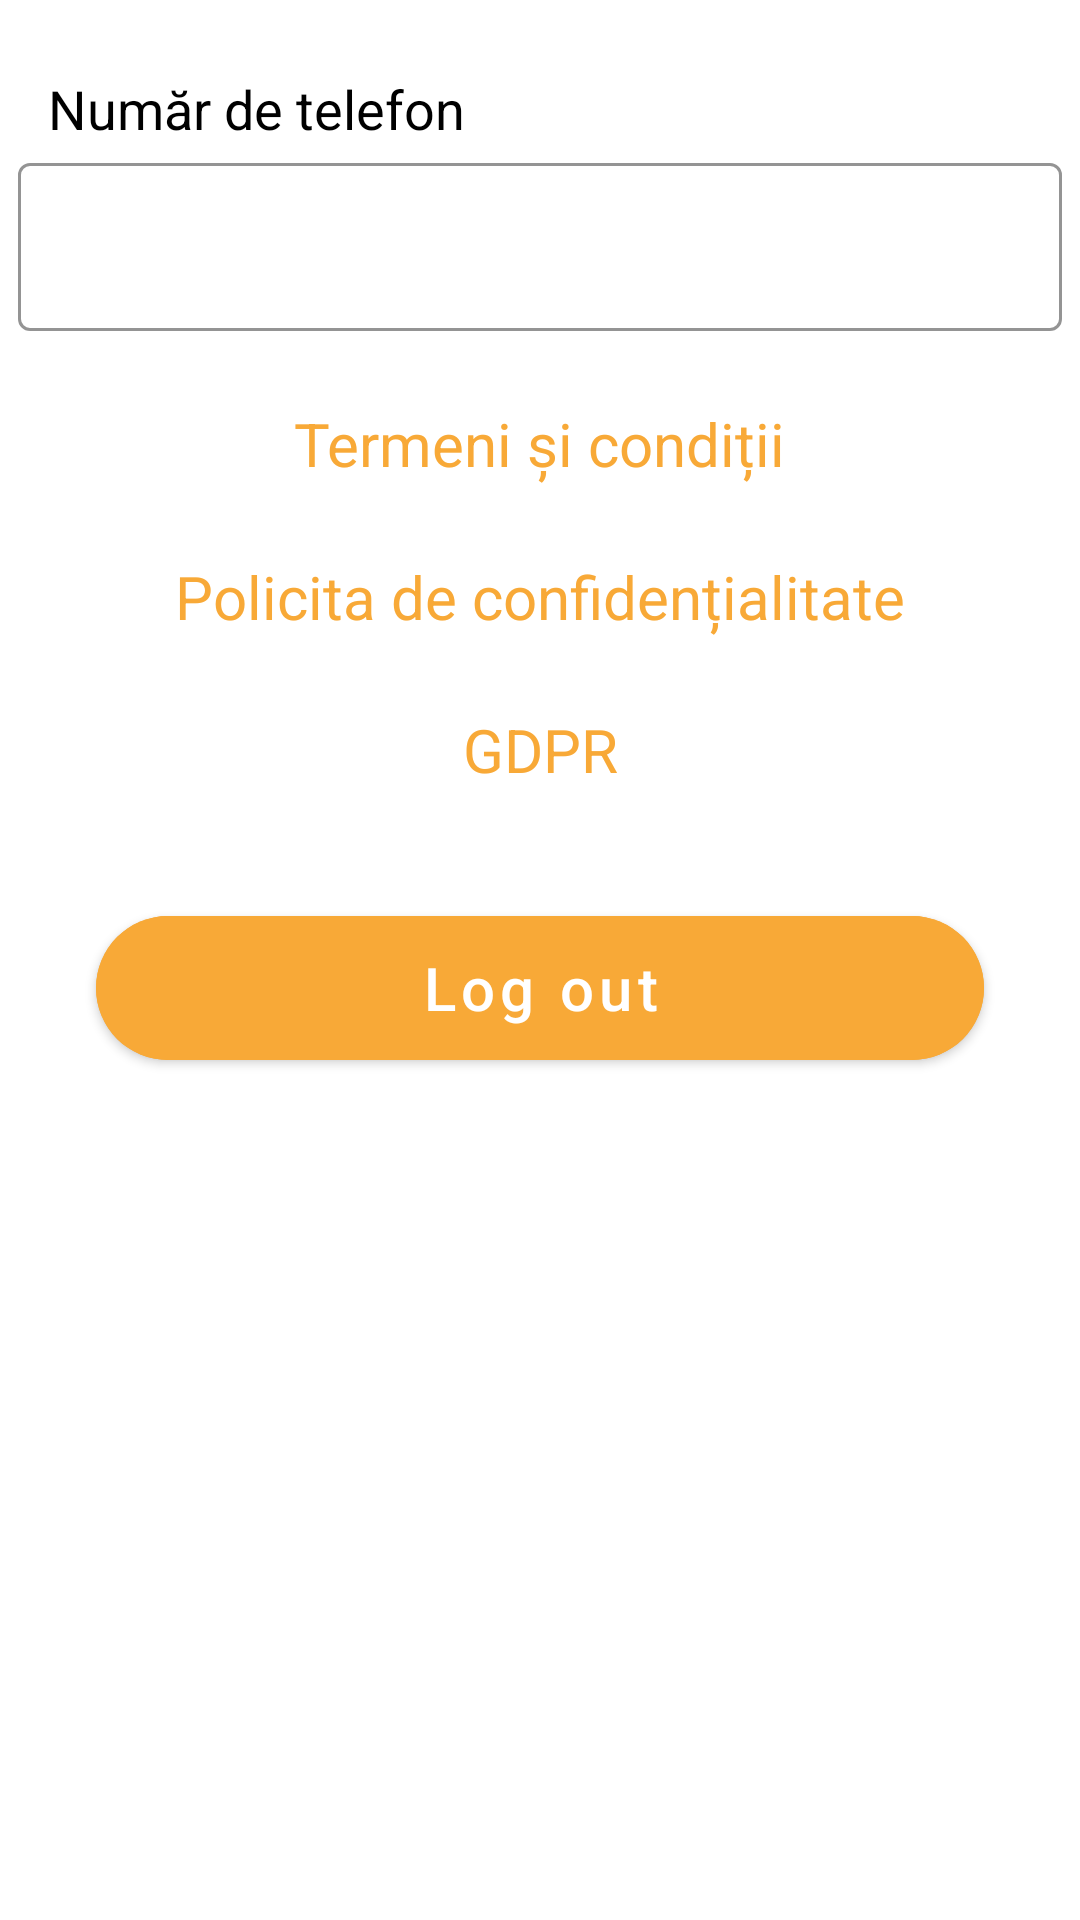

Android layout source for this screen:
<!-- AndroidManifest.xml: application theme AppTheme -->
<!-- res/layout/fragment_settings.xml -->
<?xml version="1.0" encoding="utf-8"?>
<ScrollView android:layout_width="match_parent"
    android:layout_height="match_parent"
    xmlns:android="http://schemas.android.com/apk/res/android"
    xmlns:app="http://schemas.android.com/apk/res-auto"
    xmlns:tools="http://schemas.android.com/tools"
    tools:context=".view.fragments.SettingsFragment">
    <androidx.constraintlayout.widget.ConstraintLayout
        android:orientation="vertical"
        android:layout_width="match_parent"
        android:layout_height="wrap_content"
        android:layout_marginTop="24dp">

        <TextView
            android:id="@+id/textview"
            android:layout_width="wrap_content"
            android:layout_height="wrap_content"
            android:layout_marginStart="16dp"
            android:text="@string/phone_nr_edit"
            android:textColor="@android:color/black"
            android:textSize="18sp"
            app:layout_constraintStart_toStartOf="parent"
            app:layout_constraintTop_toBottomOf="@+id/textInputLayout"
            android:layout_marginTop="28dp"/>

        <com.google.android.material.textfield.TextInputLayout
            android:id="@+id/settings_phone_input_layout"
            style="@style/EditTextTheme"
            android:layout_width="0dp"
            android:layout_height="wrap_content"
            android:layout_margin="6dp"
            android:layout_marginStart="16dp"
            android:layout_marginEnd="24dp"
            app:hintEnabled="false"
            app:hintAnimationEnabled="true"
            app:layout_constraintEnd_toEndOf="parent"
            app:layout_constraintStart_toStartOf="parent"
            app:layout_constraintTop_toBottomOf="@+id/textview"
            app:boxStrokeWidth="1dp">


            <com.google.android.material.textfield.TextInputEditText
                android:id="@+id/settings_phone_edit_text"
                android:layout_width="match_parent"
                android:layout_height="56dp"
                android:padding="6dp"
                android:textColor="@android:color/black"
                android:textSize="20sp"
                style="@style/EditTextTheme"/>

        </com.google.android.material.textfield.TextInputLayout>

        <TextView
            android:id="@+id/validation_terms_conditions_text_view"
            android:layout_width="wrap_content"
            android:layout_height="wrap_content"
            android:layout_marginTop="24dp"
            android:clickable="true"
            android:focusable="true"
            android:text="@string/terms_conditions_link"
            android:textColor="@color/colorAccent"
            android:textSize="20sp"
            app:layout_constraintEnd_toEndOf="parent"
            app:layout_constraintStart_toStartOf="parent"
            app:layout_constraintTop_toBottomOf="@id/settings_phone_input_layout" />

        <TextView
            android:id="@+id/validation_confidential_policy_text_view"
            android:layout_width="wrap_content"
            android:layout_height="wrap_content"
            android:layout_marginTop="24dp"
            android:clickable="true"
            android:focusable="true"
            android:text="@string/confidential_text_view"
            android:textColor="@color/colorAccent"
            android:textSize="20sp"
            app:layout_constraintEnd_toEndOf="parent"
            app:layout_constraintStart_toStartOf="parent"
            app:layout_constraintTop_toBottomOf="@id/validation_terms_conditions_text_view" />

        <TextView
            android:id="@+id/validation_gdpr_text_view"
            android:layout_width="wrap_content"
            android:layout_height="wrap_content"
            android:layout_margin="24dp"
            android:clickable="true"
            android:focusable="true"
            android:text="@string/gdpr_text"
            android:textColor="@color/colorAccent"
            android:textSize="20sp"
            app:layout_constraintEnd_toEndOf="parent"
            app:layout_constraintStart_toStartOf="parent"
            app:layout_constraintTop_toBottomOf="@id/validation_confidential_policy_text_view" />

        <com.google.android.material.button.MaterialButton
            android:layout_width="0dp"
            android:layout_height="60dp"
            android:layout_marginStart="32dp"
            android:layout_marginTop="36dp"
            android:layout_marginEnd="32dp"
            android:layout_marginBottom="32dp"
            android:elevation="2dp"
            android:text="@string/log_out"
            android:textAllCaps="false"
            android:textSize="20sp"
            app:cornerRadius="24dp"
            app:layout_constraintBottom_toBottomOf="parent"
            app:layout_constraintEnd_toEndOf="parent"
            app:layout_constraintStart_toStartOf="parent"
            app:layout_constraintTop_toBottomOf="@+id/validation_gdpr_text_view"
            android:backgroundTint="@color/colorAccent"/>

    </androidx.constraintlayout.widget.ConstraintLayout>
</ScrollView>
<!-- resources referenced by this layout -->
<resources>
  <color name="colorAccent">#F8A937</color>
  <string name="confidential_text_view">Policita de confidențialitate</string>
  <string name="gdpr_text">GDPR</string>
  <string name="log_out">Log out</string>
  <string name="phone_nr_edit">Număr de telefon</string>
  <string name="terms_conditions_link">Termeni și condiții</string>
  <style name="EditTextTheme" parent="Widget.MaterialComponents.TextInputLayout.OutlinedBox.Dense">
          <item name="colorControlNormal">@android:color/darker_gray</item>
          <item name="colorControlActivated">@color/colorAccent</item>
          <item name="colorControlHighlight">@color/colorAccent</item>
          <item name="android:colorControlActivated">@color/colorAccent</item>
          <item name="boxStrokeColor">@color/colorAccent</item>
          <item name="android:textColorHint">@color/lightGray</item>
      </style>
  <style name="AppTheme" parent="Theme.MaterialComponents.Light.DarkActionBar">
          
          <item name="colorPrimary">@color/colorPrimary</item>
          <item name="colorPrimaryDark">@color/colorPrimary</item>
          <item name="colorAccent">@color/colorAccent</item>
          <item name="actionModeBackground">@color/colorPrimaryDark</item>
          <item name="android:textColor">@color/colorAccent</item>
          <item name="android:titleTextColor">@color/colorAccent</item>
          <item name="android:elevation">0dp</item>
          <item name="android:windowContentOverlay">@null</item>
      </style>
  <color name="lightGray">#B1B1B1</color>
  <color name="colorPrimary">#F8A937</color>
  <color name="colorPrimaryDark">#FFFFFF</color>
</resources>
